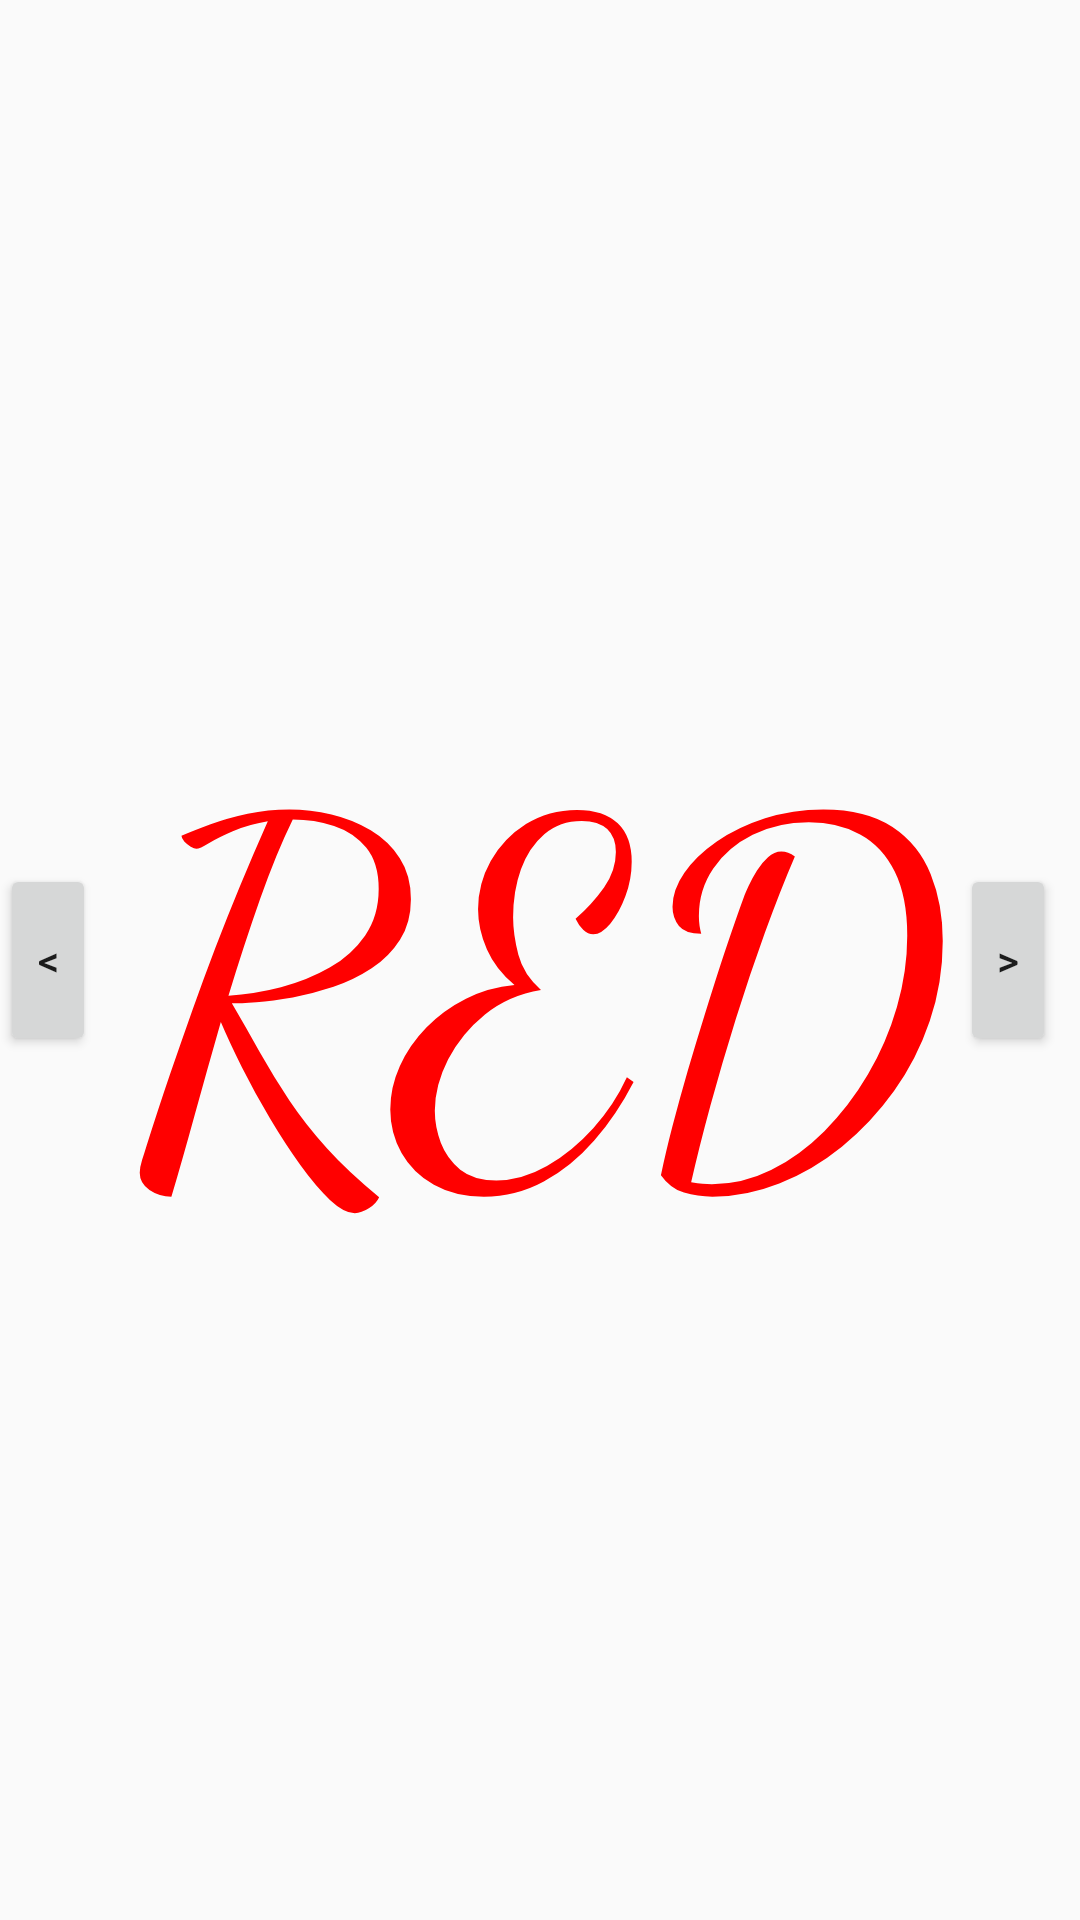

This screen was rendered from an Android layout file. Write that file and the resources it references.
<!-- AndroidManifest.xml: application theme AppTheme -->
<!-- res/layout/activity_colors.xml -->
<?xml version="1.0" encoding="utf-8"?>
<android.support.constraint.ConstraintLayout xmlns:android="http://schemas.android.com/apk/res/android"
    xmlns:app="http://schemas.android.com/apk/res-auto"
    xmlns:tools="http://schemas.android.com/tools"
    android:id="@+id/bg_colors"
    android:layout_width="match_parent"
    android:layout_height="match_parent"
    tools:context=".ColorsActivity">

    <Button
        android:id="@+id/btn_go_left_t"
        android:layout_width="32dp"
        android:layout_height="64dp"
        android:layout_marginBottom="8dp"
        android:layout_marginTop="8dp"
        android:text="@string/leftt"
        app:layout_constraintBottom_toBottomOf="parent"
        app:layout_constraintTop_toTopOf="parent" />

    <Button
        android:id="@+id/btn_go_right_t"
        android:layout_width="32dp"
        android:layout_height="64dp"
        android:layout_marginBottom="8dp"
        android:layout_marginEnd="8dp"
        android:layout_marginTop="8dp"
        android:text=">"
        app:layout_constraintBottom_toBottomOf="parent"
        app:layout_constraintEnd_toEndOf="parent"
        app:layout_constraintTop_toTopOf="parent" />

    <TextView
        android:id="@+id/tv_color"
        android:layout_width="wrap_content"
        android:layout_height="wrap_content"
        android:layout_marginBottom="8dp"
        android:layout_marginEnd="8dp"
        android:layout_marginStart="8dp"
        android:layout_marginTop="8dp"
        android:text="@string/red"
        android:textColor="@color/red"
        android:fontFamily="cursive"
        android:textSize="160sp"
        app:layout_constraintBottom_toBottomOf="parent"
        app:layout_constraintEnd_toEndOf="parent"
        app:layout_constraintStart_toStartOf="parent"
        app:layout_constraintTop_toTopOf="parent" />
</android.support.constraint.ConstraintLayout>
<!-- resources referenced by this layout -->
<resources>
  <color name="red">#f00</color>
  <string name="leftt">&lt;</string>
  <string name="red">RED</string>
  <style name="AppTheme" parent="Theme.AppCompat.Light.DarkActionBar">
          
          <item name="colorPrimary">@color/colorPrimary</item>
          <item name="colorPrimaryDark">@color/colorPrimaryDark</item>
          <item name="colorAccent">@color/colorAccent</item>
          
  
      </style>
  <color name="colorPrimary">#00819f</color>
  <color name="colorPrimaryDark">#1b7286</color>
  <color name="colorAccent">#FF4081</color>
</resources>
